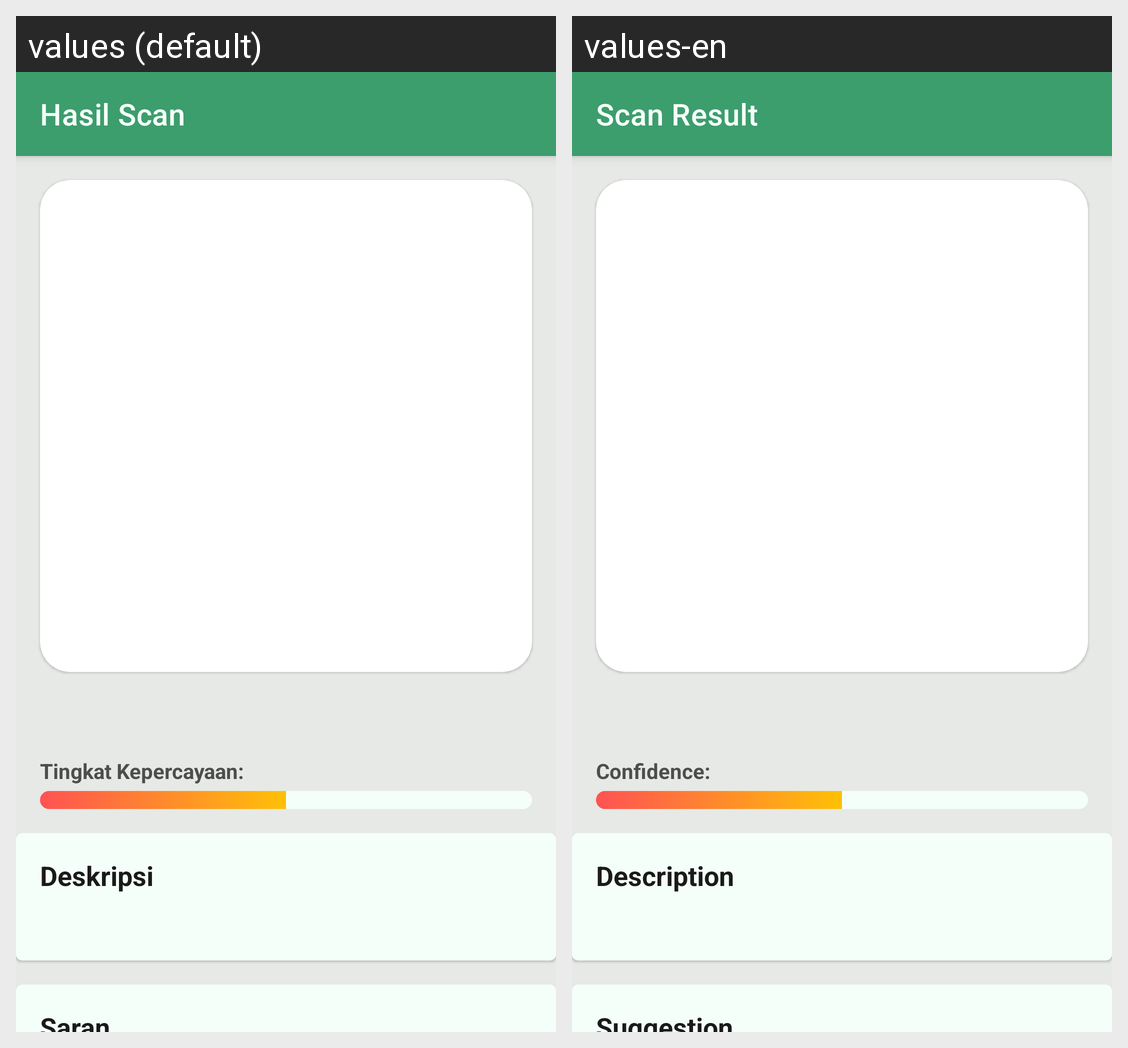

The Android screen above is rendered under two locales of the same app. Produce the string resources it draws, with the default and per-locale values.
Android screen res/layout/activity_hasil_scan.xml rendered under 2 locales, left to right: values (default), values-en. Device: Nexus 5 (rendered at 1080×1920; each locale shown at half size, 540×960, under a caption strip naming it); theme Theme.Pare_ai_pk.
Strings drawn on this screen, with the default value and each locale's value (text and hints the layout hard-codes, and strings that could not be matched under every locale, appear in the picture but are not listed):

scan_result
  values: Hasil Scan
  values-en: Scan Result

confidence
  values: Tingkat Kepercayaan: 
  values-en: Confidence: 

description
  values: Deskripsi
  values-en: Description

suggestion
  values: Saran
  values-en: Suggestion
